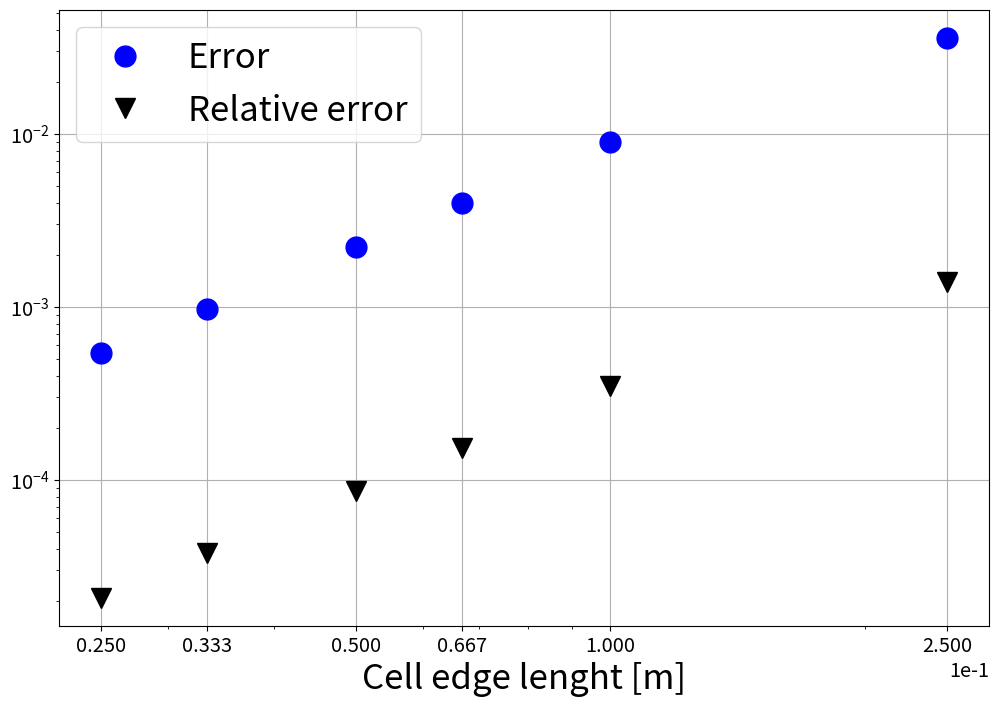
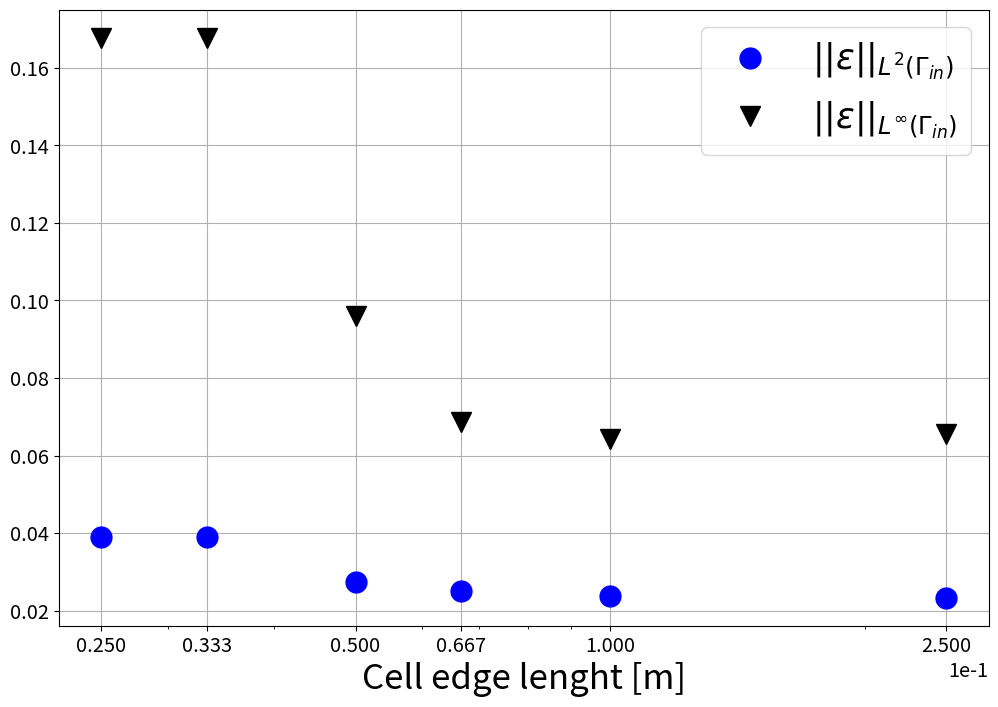

The matplotlib source for these figures, in order:
import numpy as np
import matplotlib
import matplotlib.pyplot as plt
import matplotlib.pylab as pylab

params = {'legend.fontsize': 'x-large',
          'figure.figsize': (10, 8),
         'axes.labelsize': 'x-large',
         'axes.titlesize':'x-large',
         'xtick.labelsize':'x-large',
         'ytick.labelsize':'x-large'}
pylab.rcParams.update(params)




cellSize = np.array([0.25, 0.1, 0.0667, 0.05, 0.03333, 0.025])


differenceL2 = np.array([
    0.0359046014773,
    0.00896508653386,
    0.0039724735755,
    0.00222477783325,
    0.00097633449241,
    0.000539361747386
])

relDifferenceL2 = np.array([
    0.00138740460926,
    0.000346423630056,
    0.000153502000358,
    8.59685637337e-05,
    3.77269463861e-05,
    2.08417011634e-05,
])


f = plt.figure(2,figsize=(12,8))
ax1 = plt.axes(xscale='log', yscale='log')
ax1.plot(cellSize, differenceL2, 'bo', markersize=15, label=r'Error')
ax1.plot(cellSize, relDifferenceL2, 'kv', markersize=15, label=r'Relative error')
ax1.get_xaxis().set_major_formatter(matplotlib.ticker.ScalarFormatter())
ax1.ticklabel_format(axis="x", style="sci", scilimits=(0,0))
#plt.semilogx(gridSize,AbsError_LinfNorm, 'go')
plt.xticks(cellSize)
plt.xlabel("Cell edge lenght [m]", fontsize=25)
plt.legend(loc='best', fontsize=25)
plt.grid()



#inverseProblem
inverseError_L2norm = np.array([
0.023323013002922565,
0.02379717836951923,
0.02502546453939964,
0.027343409995907095,
0.03892633138862037,
0.03892633138862037
])


inverseError_LinfNorm = np.array([
0.06568411651570251,
0.06421078016382116,
0.06873519795604392,
0.09589284076625712,
0.1677838040888888,
0.1677838040888888
])


f = plt.figure(20,figsize=(12,8))
ax1 = plt.axes(xscale='log')
ax1.plot(cellSize, inverseError_L2norm, 'bo', markersize=15, label=r'$||\epsilon||_{L^2(\Gamma_{in})}$')
ax1.plot(cellSize, inverseError_LinfNorm, 'kv', markersize=15, label=r'$||\epsilon||_{L^\infty(\Gamma_{in})}$')
ax1.get_xaxis().set_major_formatter(matplotlib.ticker.ScalarFormatter())
ax1.ticklabel_format(axis="x", style="sci", scilimits=(0,0))
#plt.semilogx(gridSize,AbsError_LinfNorm, 'go')
plt.xticks(cellSize)
plt.xlabel("Cell edge lenght [m]", fontsize=25)
plt.legend(loc='best', fontsize=25)
plt.grid()




plt.show()
